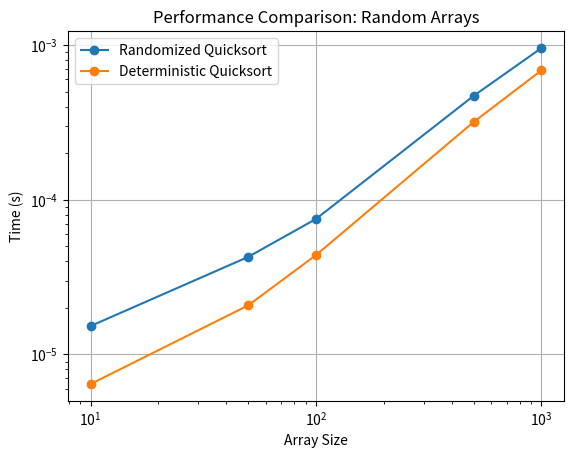
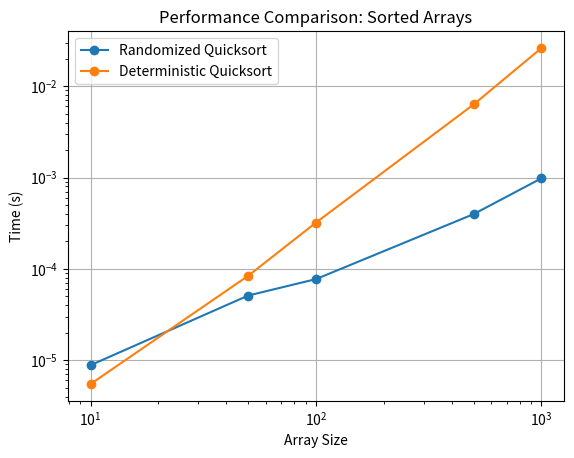
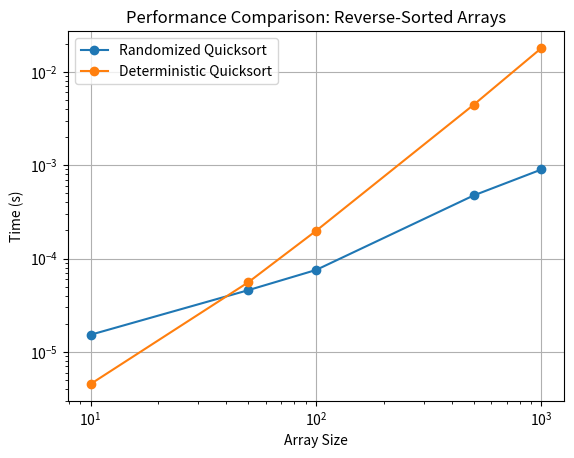
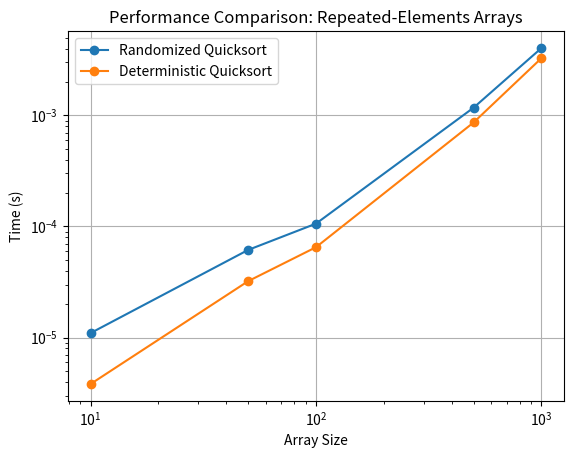

Python code for these plots, in order:
import random
import time
import matplotlib.pyplot as plt
import sys

sys.setrecursionlimit(1500)

# Randomized Quicksort Implementation
def randomized_partition(arr, low, high):
    pivot_index = random.randint(low, high)
    arr[high], arr[pivot_index] = arr[pivot_index], arr[high]
    return partition(arr, low, high)

def partition(arr, low, high):
    pivot = arr[high]
    i = low - 1
    for j in range(low, high):
        if arr[j] <= pivot:
            i += 1
            arr[i], arr[j] = arr[j], arr[i]
    arr[i + 1], arr[high] = arr[high], arr[i + 1]
    return i + 1

def randomized_quicksort(arr, low, high):
    if low < high:
        pi = randomized_partition(arr, low, high)
        randomized_quicksort(arr, low, pi - 1)
        randomized_quicksort(arr, pi + 1, high)

# Deterministic Quicksort Implementation
def deterministic_partition(arr, low, high):
    pivot = arr[high]
    i = low - 1
    for j in range(low, high):
        if arr[j] <= pivot:
            i += 1
            arr[i], arr[j] = arr[j], arr[i]
    arr[i + 1], arr[high] = arr[high], arr[i + 1]
    return i + 1

def deterministic_quicksort(arr, low, high):
    if low < high:
        pi = deterministic_partition(arr, low, high)
        deterministic_quicksort(arr, low, pi - 1)
        deterministic_quicksort(arr, pi + 1, high)

# Helper Function for Timing Algorithms
def time_algorithm(algorithm, arr):
    start_time = time.time()
    algorithm(arr, 0, len(arr) - 1)
    return time.time() - start_time

# Generate Arrays for Testing
def generate_test_arrays():
    sizes = [10, 50, 100, 500, 1000]  
    test_cases = {
        "Random": [random.sample(range(10**6), size) for size in sizes],
        "Sorted": [list(range(size)) for size in sizes],
        "Reverse-Sorted": [list(range(size, 0, -1)) for size in sizes],
        "Repeated-Elements": [[random.randint(1, 10) for _ in range(size)] for size in sizes],
    }
    return sizes, test_cases

# Main Function
def main():
    sizes, test_cases = generate_test_arrays()
    results = []

    for case, arrays in test_cases.items():
        print(f"\nAnalyzing {case} arrays...")
        for arr in arrays:
            print(f"  Testing array of size {len(arr)}...")
            random_arr = arr[:]
            det_arr = arr[:]

            try:
                randomized_time = time_algorithm(randomized_quicksort, random_arr)
                deterministic_time = time_algorithm(deterministic_quicksort, det_arr)
            except RecursionError:
                print(f"  Recursion error for array of size {len(arr)}.")
                continue
            except Exception as e:
                print(f"  Error for array of size {len(arr)}: {e}")
                continue

            results.append((case, len(arr), randomized_time, deterministic_time))
            print(f"    Randomized: {randomized_time:.4f}s, Deterministic: {deterministic_time:.4f}s")

    # Print Results
    print("\nPerformance Results:")
    for result in results:
        case, size, randomized, deterministic = result
        print(f"{case} Array | Size: {size} | Randomized: {randomized:.4f}s | Deterministic: {deterministic:.4f}s")

    # Plot Results
    for case in test_cases.keys():
        case_results = [r for r in results if r[0] == case]
        sizes = [r[1] for r in case_results]
        rand_times = [r[2] for r in case_results]
        det_times = [r[3] for r in case_results]

        plt.figure()
        plt.plot(sizes, rand_times, label="Randomized Quicksort", marker="o")
        plt.plot(sizes, det_times, label="Deterministic Quicksort", marker="o")
        plt.title(f"Performance Comparison: {case} Arrays")
        plt.xlabel("Array Size")
        plt.ylabel("Time (s)")
        plt.legend()
        plt.xscale("log")
        plt.yscale("log")
        plt.grid()
        plt.show()

if __name__ == "__main__":
    main()
